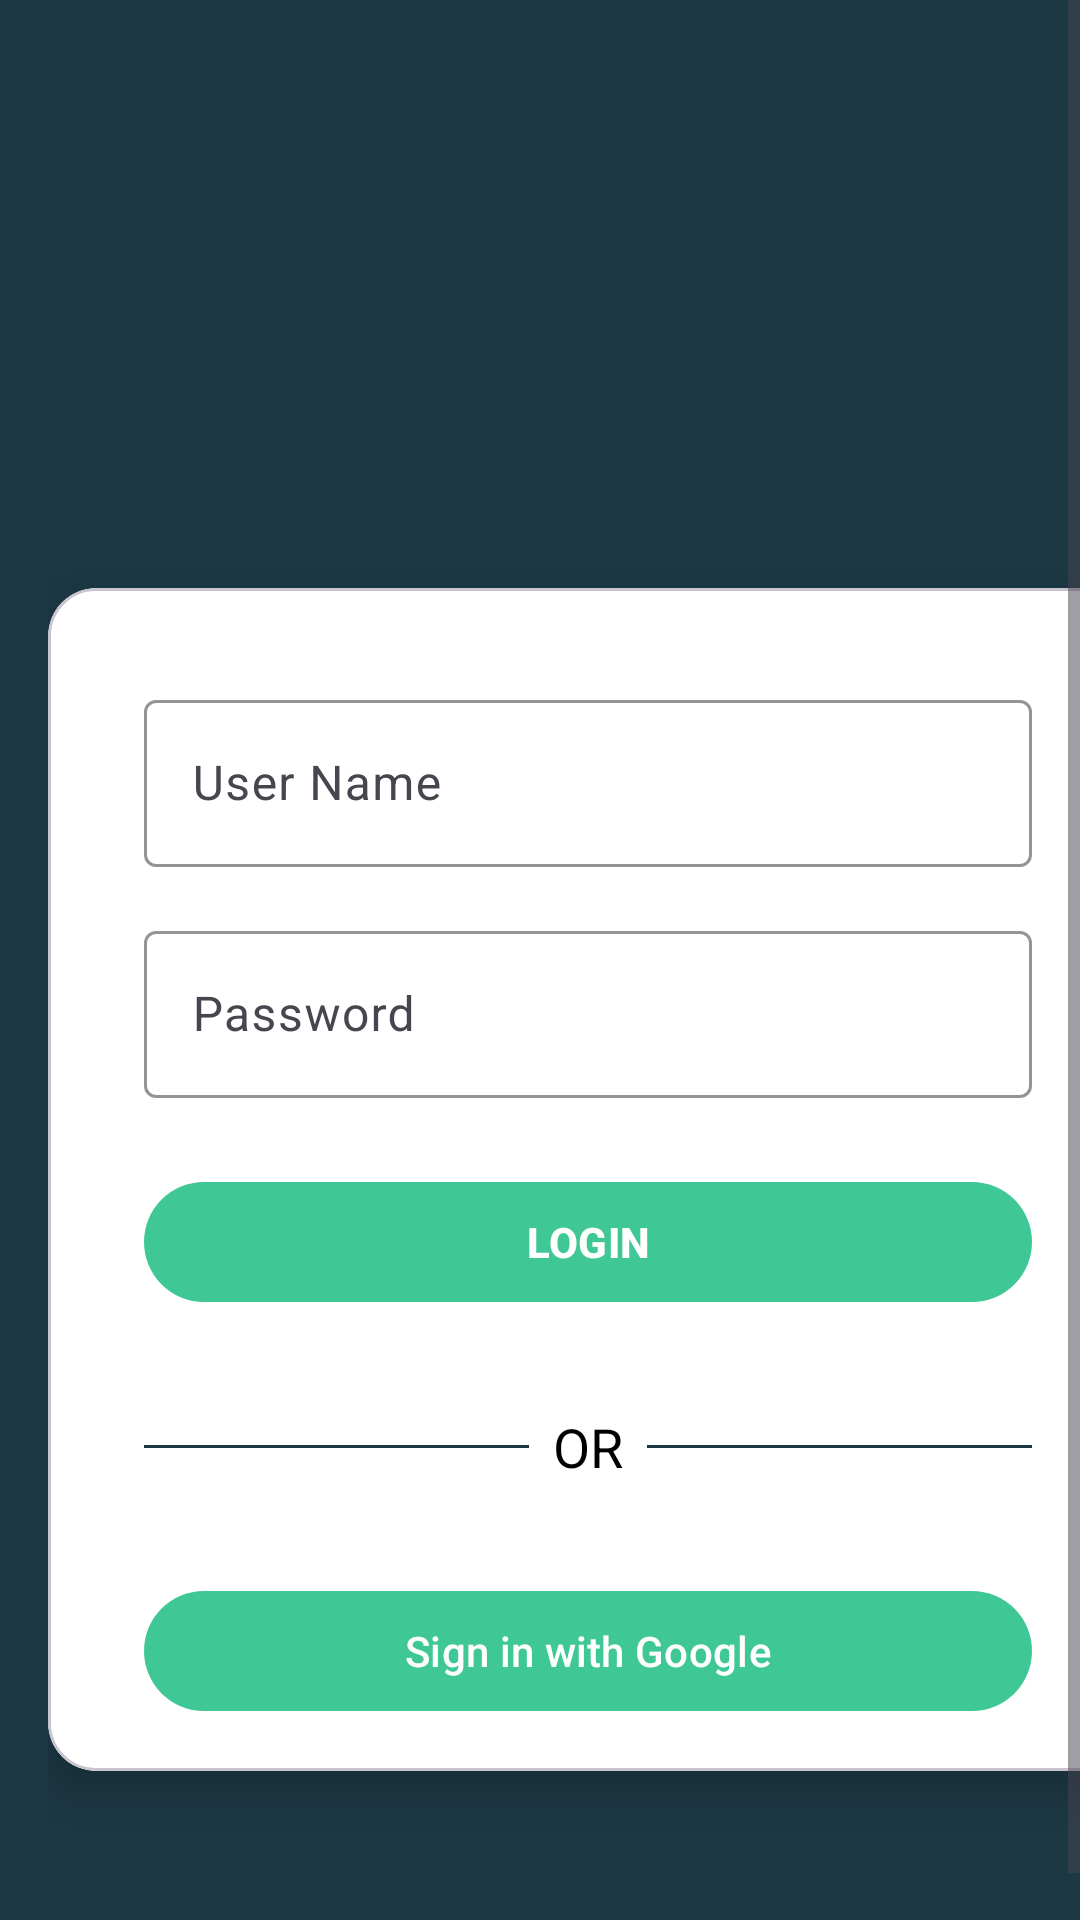

Reconstruct the res/layout file that produces this screen, plus the resources it refers to.
<!-- AndroidManifest.xml: application theme Theme.NoteApp -->
<!-- res/layout/activity_login.xml -->
<?xml version="1.0" encoding="utf-8"?>
<androidx.constraintlayout.widget.ConstraintLayout xmlns:android="http://schemas.android.com/apk/res/android"
    xmlns:app="http://schemas.android.com/apk/res-auto"
    xmlns:tools="http://schemas.android.com/tools"
    android:layout_width="match_parent"
    android:layout_height="match_parent"
    android:background="@color/darkTeal"
    tools:context="com.example.noteapp.LoginActivity">

    <ScrollView
        android:layout_width="match_parent"
        android:layout_height="match_parent"
        android:fillViewport="true">

        <LinearLayout
            android:layout_width="match_parent"
            android:layout_height="wrap_content"
            android:layout_margin="16dp"
            android:orientation="vertical"
            android:gravity="center_horizontal">

            <com.google.android.material.card.MaterialCardView
                android:layout_width="match_parent"
                android:layout_height="wrap_content"
                android:layout_marginTop="180dp"
                app:cardCornerRadius="16dp"
                app:cardElevation="8dp"
                app:cardBackgroundColor="@color/white">

                <LinearLayout
                    android:layout_width="match_parent"
                    android:layout_height="match_parent"
                    android:orientation="vertical"
                    android:padding="16dp">

                    <com.google.android.material.textfield.TextInputLayout
                        android:layout_width="match_parent"
                        android:layout_height="wrap_content"
                        android:layout_marginTop="16dp"
                        android:layout_marginStart="16dp"
                        android:layout_marginEnd="16dp"
                        app:boxBackgroundMode="outline"
                        app:boxStrokeColor="@color/darkTeal"
                        app:hintTextColor="@color/darkTeal">

                        <com.google.android.material.textfield.TextInputEditText
                            android:id="@+id/userEdit"
                            android:layout_width="match_parent"
                            android:layout_height="wrap_content"
                            android:hint="User Name"
                            android:textAlignment="viewStart"
                            android:textColorHint="@color/darkTeal"
                            android:textSize="16sp"
                            android:inputType="text" />
                    </com.google.android.material.textfield.TextInputLayout>

                    <com.google.android.material.textfield.TextInputLayout
                        android:layout_width="match_parent"
                        android:layout_height="wrap_content"
                        android:layout_marginTop="16dp"
                        android:layout_marginStart="16dp"
                        android:layout_marginEnd="16dp"
                        app:boxBackgroundMode="outline"
                        app:boxStrokeColor="@color/darkTeal"
                        app:hintTextColor="@color/darkTeal">

                        <com.google.android.material.textfield.TextInputEditText
                            android:id="@+id/passEdit"
                            android:layout_width="match_parent"
                            android:layout_height="wrap_content"
                            android:hint="Password"
                            android:textAlignment="viewStart"
                            android:textColorHint="@color/darkTeal"
                            android:textSize="16sp"
                            android:inputType="textPassword" />
                    </com.google.android.material.textfield.TextInputLayout>

                    <com.google.android.material.button.MaterialButton
                        android:id="@+id/signupbutton"
                        android:layout_width="match_parent"
                        android:layout_height="wrap_content"
                        android:text="LOGIN"
                        android:layout_marginTop="24dp"
                        android:layout_marginStart="16dp"
                        android:layout_marginEnd="16dp"
                        app:cornerRadius="24dp"
                        app:backgroundTint="@color/BrightGreen"
                        android:textColor="@color/white"
                        android:textStyle="bold" />

                    <LinearLayout
                        android:layout_width="match_parent"
                        android:layout_height="wrap_content"
                        android:layout_marginTop="24dp"
                        android:layout_marginStart="16dp"
                        android:layout_marginEnd="16dp"
                        android:orientation="horizontal"
                        android:gravity="center">

                        <View
                            android:layout_width="0dp"
                            android:layout_height="1dp"
                            android:layout_weight="1"
                            android:background="@color/darkTeal" />

                        <TextView
                            android:layout_width="wrap_content"
                            android:layout_height="wrap_content"
                            android:layout_margin="8dp"
                            android:text="OR"
                            android:textSize="18sp"
                            android:textColor="@color/black" />

                        <View
                            android:layout_width="0dp"
                            android:layout_height="1dp"
                            android:layout_weight="1"
                            android:background="@color/darkTeal" />
                    </LinearLayout>

                    <com.google.android.material.button.MaterialButton
                        android:id="@+id/google_sign_in_button"
                        android:layout_width="match_parent"
                        android:layout_height="wrap_content"
                        android:layout_marginTop="24dp"
                        android:layout_gravity="center"
                        app:cornerRadius="24dp"
                        app:icon="@drawable/google"
                        app:iconGravity="textStart"
                        app:iconPadding="8dp"
                        android:layout_marginStart="16dp"
                        android:layout_marginEnd="16dp"
                        android:text="Sign in with Google"
                        android:textColor="@color/white"
                        app:backgroundTint="@color/BrightGreen" />

                </LinearLayout>
            </com.google.android.material.card.MaterialCardView>

        </LinearLayout>
    </ScrollView>

</androidx.constraintlayout.widget.ConstraintLayout>
<!-- resources referenced by this layout -->
<resources>
  <color name="BrightGreen">#3FC896</color>
  <color name="black">#FF000000</color>
  <color name="darkTeal">#1C3845</color>
  <color name="white">#FFFFFFFF</color>
  <style name="Theme.NoteApp" parent="Base.Theme.NoteApp" />
  <style name="Base.Theme.NoteApp" parent="Theme.Material3.DayNight.NoActionBar">
          
          
      </style>
</resources>
